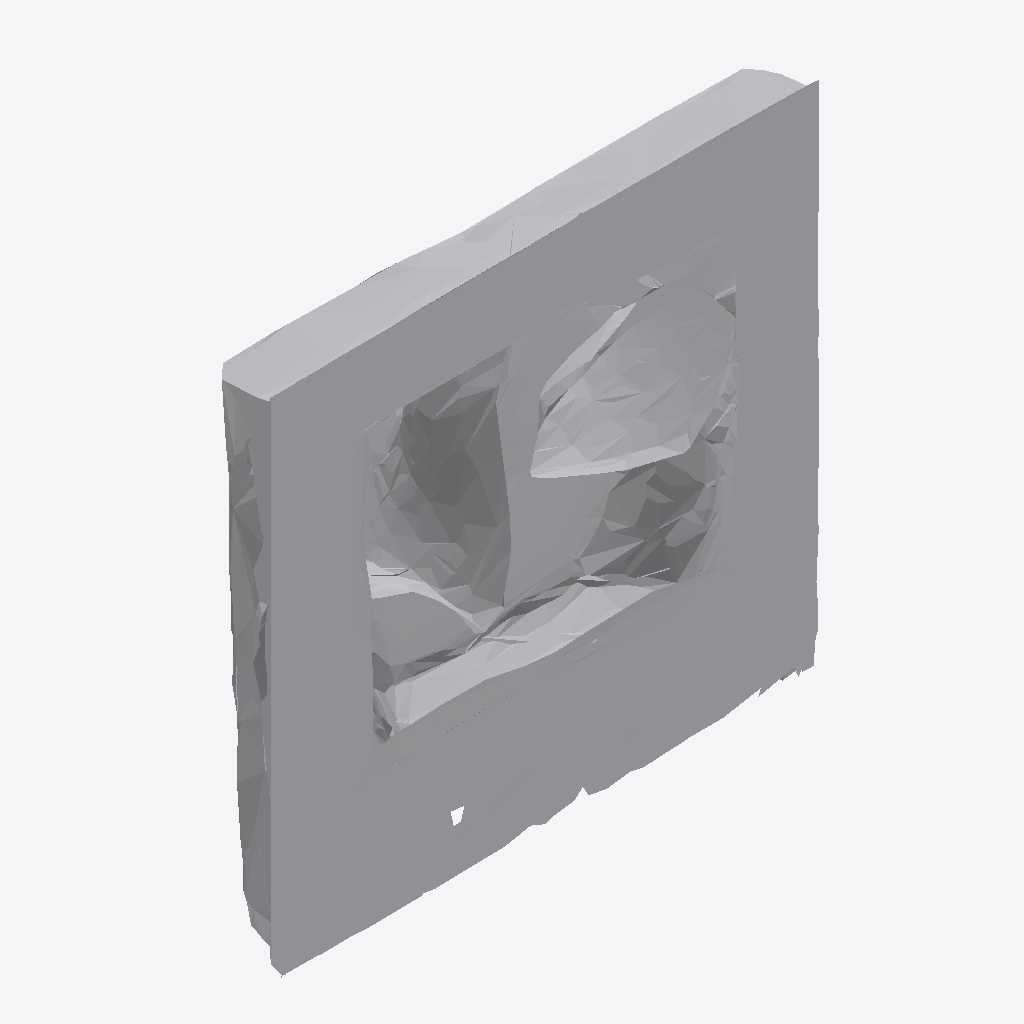
Isometric view of an IFC building model (IFC-SPF (STEP), schema IFC4, length unit metre), seen from the south-west, elements coloured by IFC class: 1 other element (light grey).
Extent 0.994 m × 0.119 m × 0.932 m (x, y, z). Storeys (1): Ground Floor at 0.00 m. Elements (1): 1 IfcFurniture.

HEADER;
FILE_DESCRIPTION(('ViewDefinition [CoordinationView]'),'2;1');
FILE_NAME('','2026-07-12T08:02:39',(''),(''),'IfcOpenShell 0.8.0','IfcOpenShell 0.8.0','');
FILE_SCHEMA(('IFC4'));
ENDSEC;
DATA;
#17=IFCPROJECT('0CWFf0SzvEJgvPZLdRqQXD',#5,'Office Project',$,$,$,$,(#15),#10);
#20=IFCSITE('1$C5NcX$HDbv3Sa_fnuVtY',#5,'Site',$,$,#19,$,$,.ELEMENT.,$,$,$,$,$);
#22=IFCBUILDING('191YUa8S95AAcA47PtsrjX',#5,'Building',$,$,#21,$,$,.ELEMENT.,$,$,$);
#24=IFCBUILDINGSTOREY('1sk0O1klLBsw5kqNSMAEtY',#5,'Ground Floor',$,$,#23,$,$,.ELEMENT.,0.0);
#35=IFCFURNITURE('1QNpypiN9DYeiNMguBMl9t',#5,'list07_monitor',$,$,#34,#31,$,$);
ENDSEC;
